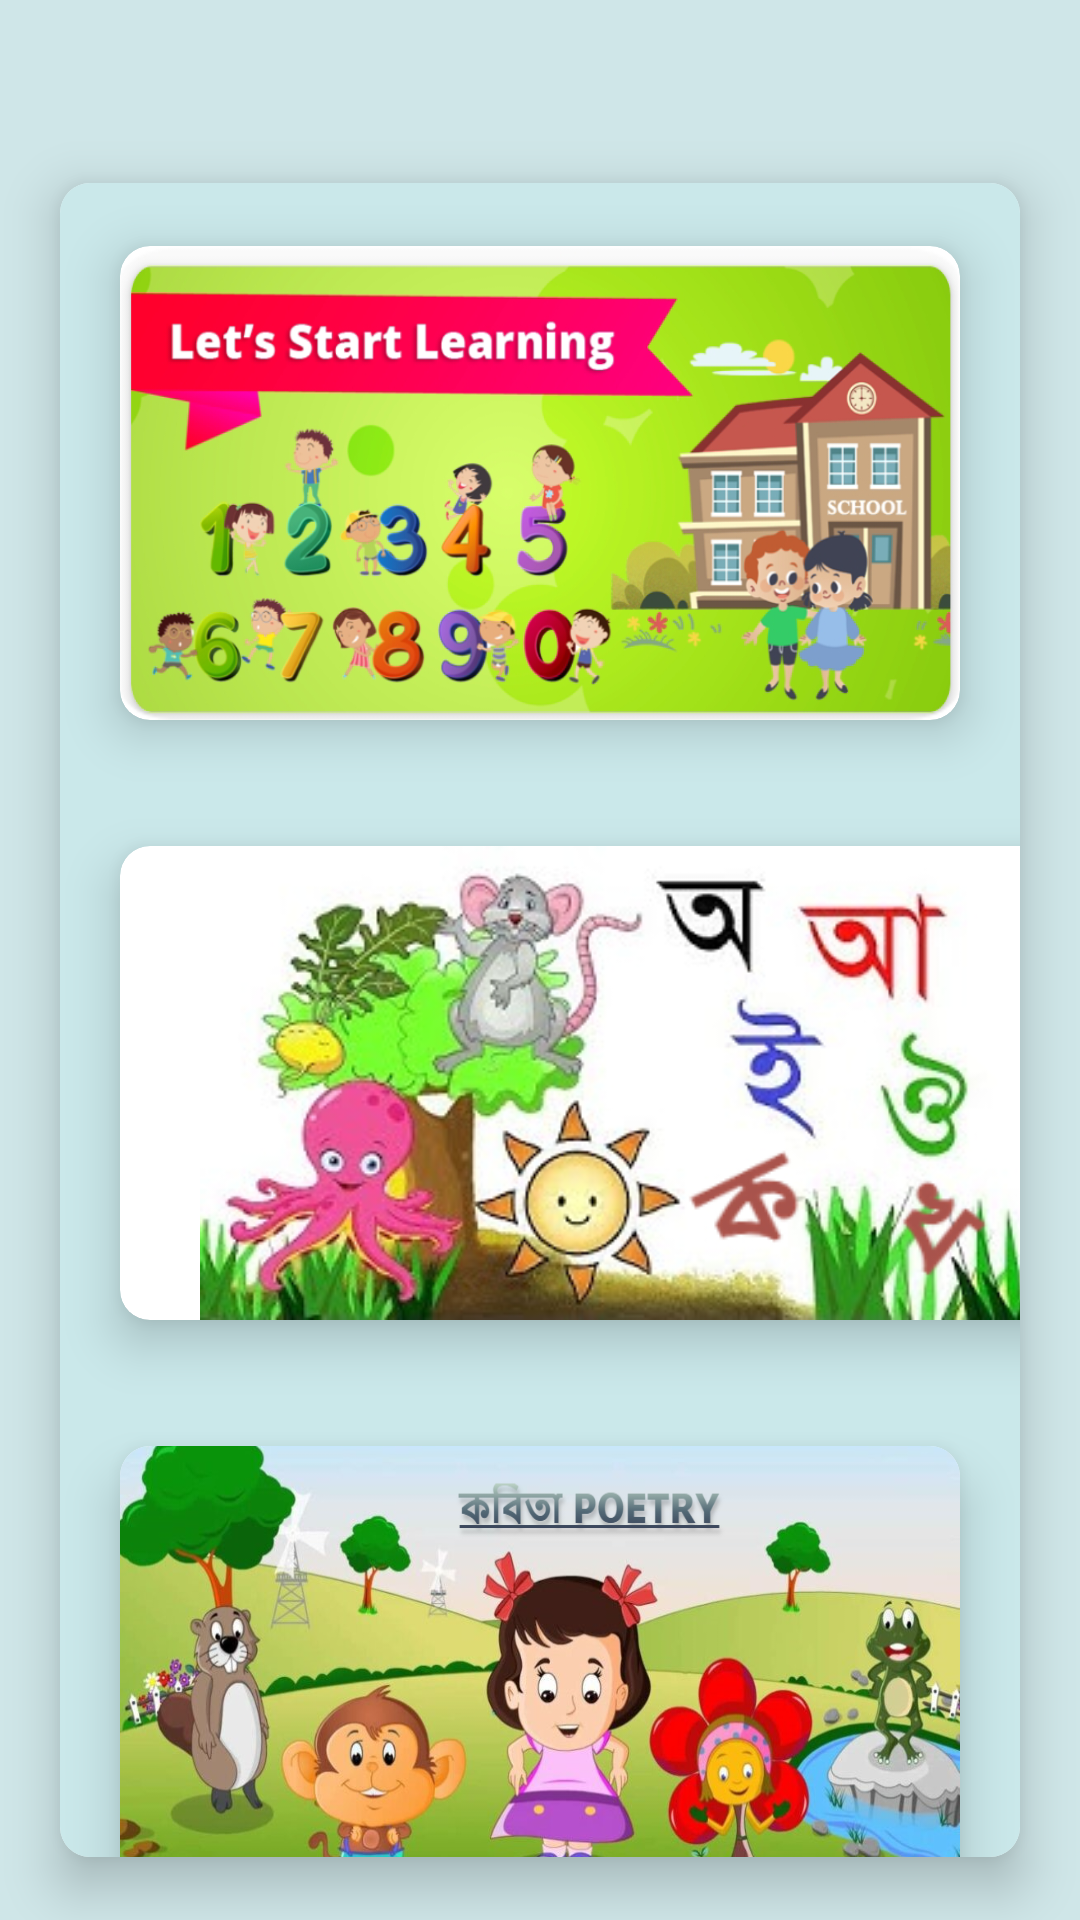

The Android layout XML behind this screen, and the referenced resources:
<!-- AndroidManifest.xml: application theme Theme.Hanif -->
<!-- res/layout/activity_main.xml -->
<?xml version="1.0" encoding="utf-8"?>
<LinearLayout xmlns:android="http://schemas.android.com/apk/res/android"
    xmlns:app="http://schemas.android.com/apk/res-auto"
    xmlns:tools="http://schemas.android.com/tools"
    android:layout_width="match_parent"
    android:background="#CFE6E8"
    android:orientation="vertical"
    android:layout_height="match_parent"
    tools:context=".MainActivity">

    <ImageView
        android:layout_width="wrap_content"
        android:layout_height="wrap_content"
        android:src="@drawable/cogwheell"
        android:padding="20dp"
        android:layout_marginRight="10dp"
        android:layout_gravity="right"/>

    <androidx.cardview.widget.CardView
        android:layout_width="match_parent"
        android:layout_height="match_parent"
        android:layout_marginLeft="5dp"
        android:layout_marginRight="5dp"
        app:cardElevation="10dp"
        android:layout_gravity="center"
        app:cardCornerRadius="10sp"
        app:cardMaxElevation="12dp"
        app:cardPreventCornerOverlap="true"
        app:cardUseCompatPadding="true"

        >



        <LinearLayout
            android:layout_width="match_parent"
            android:background="#CAE8EA"
            android:orientation="vertical"
            android:layout_height="match_parent">

            <androidx.cardview.widget.CardView
                android:id="@+id/firstlearn"
                android:layout_width="wrap_content"
                android:layout_height="200dp"
                android:layout_marginLeft="5dp"
                android:layout_marginRight="5dp"
                app:cardElevation="10dp"
                app:cardCornerRadius="10sp"
                app:cardMaxElevation="12dp"
                app:cardPreventCornerOverlap="true"
                app:cardUseCompatPadding="true"

                >

                <ImageView
                    android:id="@+id/imageView"
                    android:layout_width="wrap_content"
                    android:layout_height="wrap_content"
                    android:scaleType="fitXY"
                    app:srcCompat="@drawable/firstimage" />

            </androidx.cardview.widget.CardView>


            <androidx.cardview.widget.CardView
                android:id="@+id/banglaID"
                android:layout_width="535dp"
                android:layout_height="200dp"
                android:layout_marginLeft="5dp"
                android:layout_marginRight="5dp"
                app:cardElevation="10dp"
                app:cardCornerRadius="10sp"
                app:cardMaxElevation="12dp"
                app:cardPreventCornerOverlap="true"
                app:cardUseCompatPadding="true"

                >

                <ImageView
                    android:layout_width="wrap_content"
                    android:layout_height="wrap_content"
                    android:scaleType="fitCenter"
                    app:srcCompat="@drawable/sorbonno" />

            </androidx.cardview.widget.CardView>
            <androidx.cardview.widget.CardView
                android:id="@+id/kobitaid"
                android:layout_width="wrap_content"
                android:layout_height="200dp"
                android:layout_marginLeft="5dp"
                android:layout_marginRight="5dp"
                app:cardElevation="10dp"
                app:cardCornerRadius="10sp"
                app:cardMaxElevation="12dp"
                app:cardPreventCornerOverlap="true"
                app:cardUseCompatPadding="true"

                >

                <ImageView
                    android:layout_width="wrap_content"
                    android:layout_height="wrap_content"
                    android:scaleType="fitXY"
                    app:srcCompat="@drawable/kobita" />

            </androidx.cardview.widget.CardView>

            <androidx.cardview.widget.CardView
                android:id="@+id/artsID"
                android:layout_width="wrap_content"
                android:layout_height="200dp"
                android:layout_marginLeft="5dp"
                android:layout_marginRight="5dp"
                app:cardElevation="10dp"
                app:cardCornerRadius="10sp"
                app:cardMaxElevation="12dp"
                app:cardPreventCornerOverlap="true"
                app:cardUseCompatPadding="true"

                >

                <ImageView
                    android:layout_width="wrap_content"
                    android:layout_height="wrap_content"
                    android:scaleType="fitXY"
                    app:srcCompat="@drawable/arttt" />

            </androidx.cardview.widget.CardView>

        </LinearLayout>




    </androidx.cardview.widget.CardView>


</LinearLayout>
<!-- resources referenced by this layout -->
<resources>
  <!-- drawable arttt: jpg bitmap (drawable-v24, 824009 bytes) -->
  <!-- drawable firstimage: png bitmap (drawable-v24, 312168 bytes) -->
  <!-- drawable kobita: png bitmap (drawable-v24, 611718 bytes) -->
  <!-- drawable sorbonno: jpg bitmap (drawable-v24, 76082 bytes) -->
  <style name="Theme.Hanif" parent="Theme.MaterialComponents.DayNight.NoActionBar">
          
          <item name="colorPrimary">#CFE6E8</item>
          <item name="colorPrimaryVariant">#CFE6E8</item>
          <item name="colorOnPrimary">@color/white</item>
          
          <item name="colorSecondary">@color/teal_200</item>
          <item name="colorSecondaryVariant">@color/teal_700</item>
          <item name="colorOnSecondary">@color/black</item>
          
          <item name="android:statusBarColor" tools:targetApi="l">?attr/colorPrimaryVariant</item>
          
      </style>
  <!-- not gathered from this repository: default colours our renderer supplied (Android Studio template values) -->
  <color name="teal_200">#FF03DAC5</color>
  <color name="teal_700">#FF018786</color>
  <color name="black">#FF000000</color>
  <color name="white">#FFFFFFFF</color>
</resources>
